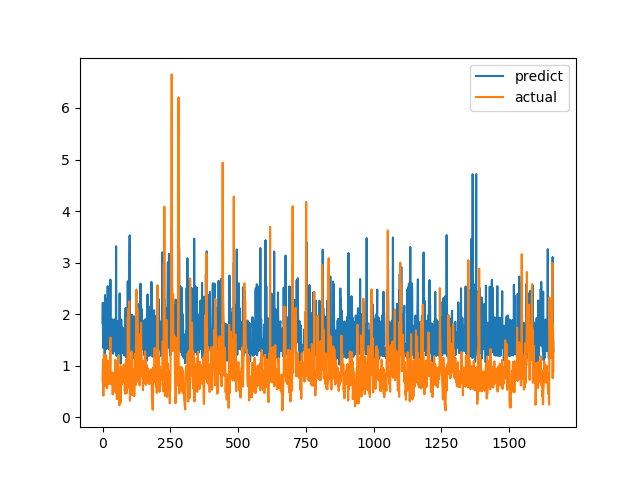

Source data for this figure (header and first rows):
predict, actual
1.825, 0.7094
2.221, 1.015
1.347, 1.116
1.915, 0.4183
1.701, 1.002
1.377, 1.219
1.47, 1.143
1.731, 0.6528
1.226, 0.6747
2.37, 0.601
1.812, 0.6695
2.297, 0.6538
1.322, 0.7814
1.347, 1.206
1.449, 0.8469
1.329, 0.8286
1.837, 0.6482
1.869, 0.5624
1.661, 0.7183
2.543, 1.1
1.421, 0.9542
1.419, 0.729
1.595, 0.6694
1.33, 0.8631
2.452, 0.6465
1.335, 0.8223
1.307, 0.9236
1.391, 0.8301
1.783, 1.067
2.67, 1.546
1.551, 0.6827
1.57, 0.6386
1.27, 0.6464
1.813, 0.6881
1.832, 0.7274
1.843, 0.65
1.326, 0.8694
1.9, 0.4409
1.617, 0.4519
1.233, 0.7575
1.327, 0.4952
1.769, 0.6851
1.63, 0.7244
1.292, 0.8654
1.84, 0.74
1.29, 0.8071
1.902, 0.8204
1.38, 1.114
1.432, 1.109
1.606, 0.4751
3.317, 1.039
1.188, 0.9458
1.219, 0.7878
1.371, 0.3505
1.27, 0.9368
1.862, 0.9868
1.614, 0.647
1.345, 1.03
1.4, 1.187
1.465, 0.9329
... 1,604 more rows
